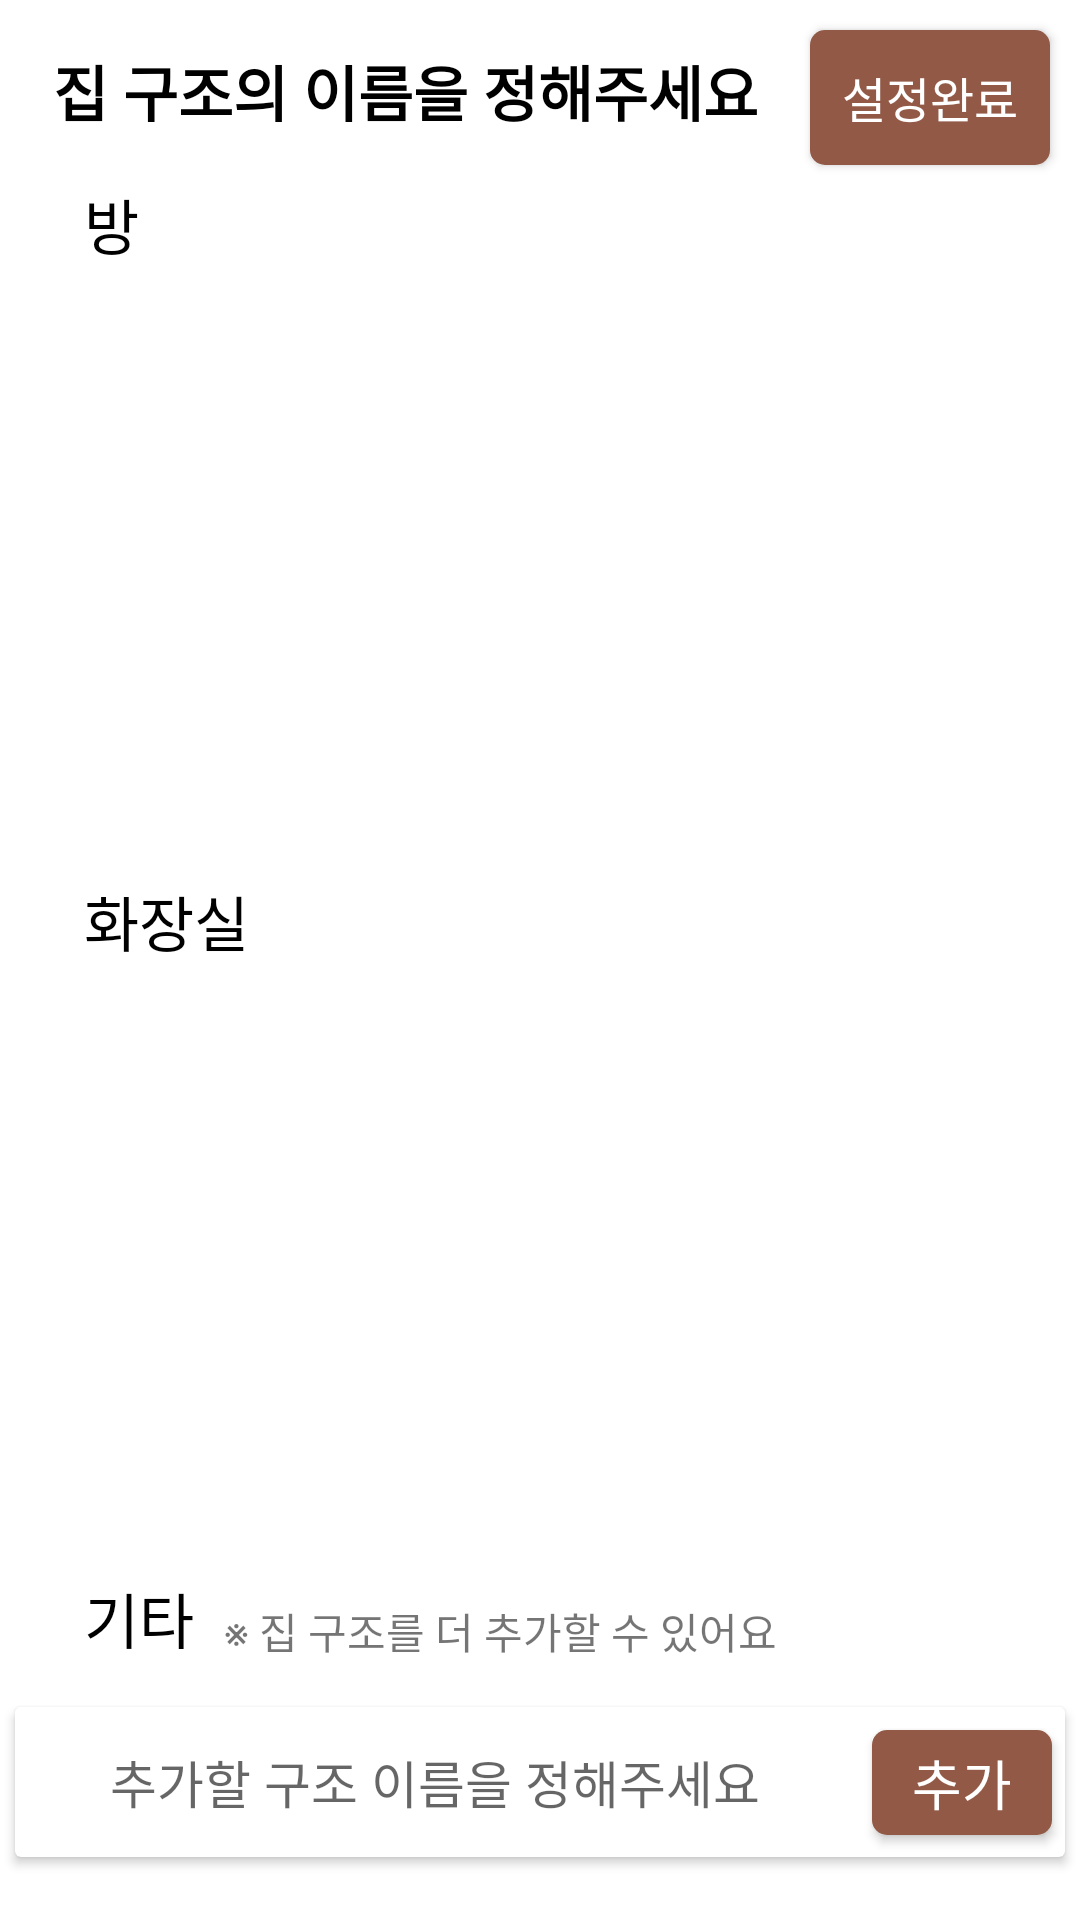

This screen was rendered from an Android layout file. Write that file and the resources it references.
<!-- AndroidManifest.xml: application theme Theme.MyStorage -->
<!-- res/layout/fragment_info3.xml -->
<?xml version="1.0" encoding="utf-8"?>
<layout
    xmlns:app="http://schemas.android.com/apk/res-auto"
    xmlns:android="http://schemas.android.com/apk/res/android"
    xmlns:tools="http://schemas.android.com/tools"
    tools:context=".ui.info.InfoFragment3">

    <data>
    </data>

    <androidx.constraintlayout.widget.ConstraintLayout
        android:layout_width="match_parent"
        android:layout_height="match_parent"
        android:layout_marginBottom="61dp"
        android:background="@color/white">

        <androidx.appcompat.widget.AppCompatButton
            android:id="@+id/save_info_btn"
            android:layout_width="80dp"
            android:layout_height="45dp"
            android:layout_marginTop="10dp"
            android:layout_marginEnd="10dp"
            android:background="@drawable/brown_background_bolder"
            android:clickable="true"
            android:focusable="true"
            android:text="설정완료"
            android:textColor="@color/white"
            android:textSize="16sp"
            app:layout_constraintEnd_toEndOf="parent"
            app:layout_constraintTop_toTopOf="parent" />

        <TextView
            android:id="@+id/textView"
            android:layout_width="wrap_content"
            android:layout_height="wrap_content"
            android:layout_marginBottom="15dp"
            android:gravity="center"
            android:text="집 구조의 이름을 정해주세요"
            android:textColor="@color/black"
            android:textSize="20sp"
            android:textStyle="bold"
            app:layout_constraintBottom_toTopOf="@+id/scrollView2"
            app:layout_constraintEnd_toStartOf="@+id/save_info_btn"
            app:layout_constraintStart_toStartOf="parent" />


        <ScrollView
            android:id="@+id/scrollView2"
            android:layout_width="match_parent"
            android:layout_height="match_parent"
            android:layout_marginTop="60dp"
            android:orientation="vertical"
            app:layout_constraintTop_toTopOf="parent">

            <LinearLayout
                android:layout_width="match_parent"
                android:layout_height="match_parent"
                android:orientation="vertical">

                <TextView
                    android:id="@+id/textView6"
                    android:layout_width="wrap_content"
                    android:layout_height="wrap_content"
                    android:layout_marginStart="28dp"
                    android:text="방"
                    android:textColor="@color/black"
                    android:textSize="20sp" />

                <androidx.recyclerview.widget.RecyclerView
                    android:id="@+id/room_names_rv"
                    android:layout_width="match_parent"
                    android:layout_height="180dp"
                    android:layout_marginStart="28dp"
                    android:layout_marginTop="8dp"
                    android:layout_marginEnd="28dp"
                    android:scrollbars="none" />

                <TextView
                    android:id="@+id/textView7"
                    android:layout_width="wrap_content"
                    android:layout_height="wrap_content"
                    android:layout_marginStart="28dp"
                    android:layout_marginTop="15dp"
                    android:text="화장실"
                    android:textColor="@color/black"
                    android:textSize="20sp" />

                <androidx.recyclerview.widget.RecyclerView
                    android:id="@+id/bath_names_rv"
                    android:layout_width="match_parent"
                    android:layout_height="180dp"
                    android:layout_marginStart="28dp"
                    android:layout_marginTop="8dp"
                    android:layout_marginEnd="28dp" />

                <LinearLayout
                    android:layout_width="match_parent"
                    android:layout_height="wrap_content"
                    android:orientation="horizontal">

                    <TextView
                        android:id="@+id/textView8"
                        android:layout_width="wrap_content"
                        android:layout_height="wrap_content"
                        android:layout_marginStart="28dp"
                        android:layout_marginTop="15dp"
                        android:text="기타"
                        android:textColor="@color/black"
                        android:textSize="20sp" />

                    <TextView
                        android:id="@+id/textView11"
                        android:layout_width="wrap_content"
                        android:layout_height="wrap_content"
                        android:layout_gravity="bottom"
                        android:layout_marginStart="10dp"
                        android:text="※ 집 구조를 더 추가할 수 있어요" />
                </LinearLayout>


                <androidx.cardview.widget.CardView
                    android:id="@+id/etc_cardView"
                    android:layout_width="350dp"
                    android:layout_height="50dp"
                    android:layout_gravity="center"
                    android:layout_marginStart="10dp"
                    android:layout_marginTop="15dp"
                    android:layout_marginEnd="10dp"
                    android:background="@color/white"
                    android:clickable="true"
                    android:focusable="true"
                    android:foreground="?android:attr/selectableItemBackground">

                    <androidx.constraintlayout.widget.ConstraintLayout
                        android:layout_width="match_parent"
                        android:layout_height="match_parent">

                        <EditText
                            android:id="@+id/etc_edit"
                            android:layout_width="280dp"
                            android:layout_height="30dp"
                            android:background="@null"
                            android:hint="추가할 구조 이름을 정해주세요"
                            android:maxLength="8"
                            android:textAlignment="center"
                            android:textColor="@color/black"
                            android:textSize="17sp"
                            app:layout_constraintBottom_toBottomOf="parent"
                            app:layout_constraintStart_toStartOf="parent"
                            app:layout_constraintTop_toTopOf="parent" />

                        <androidx.appcompat.widget.AppCompatButton
                            android:id="@+id/etcAddBtn"
                            android:layout_width="60dp"
                            android:layout_height="35dp"
                            android:layout_marginStart="1dp"
                            android:background="@drawable/brown_background_bolder"
                            android:clickable="true"
                            android:focusable="true"
                            android:text="추가"
                            android:textColor="@color/white"
                            android:textSize="18sp"
                            app:layout_constraintBottom_toBottomOf="parent"
                            app:layout_constraintEnd_toEndOf="parent"
                            app:layout_constraintStart_toEndOf="@+id/etc_edit"
                            app:layout_constraintTop_toTopOf="parent" />
                    </androidx.constraintlayout.widget.ConstraintLayout>
                </androidx.cardview.widget.CardView>

                <com.google.android.material.chip.ChipGroup
                    android:id="@+id/etc_chip_group"
                    android:layout_width="350dp"
                    android:layout_height="wrap_content"
                    android:layout_marginTop="10dp"
                    android:layout_gravity="center"/>
            </LinearLayout>
        </ScrollView>
    </androidx.constraintlayout.widget.ConstraintLayout>
</layout>
<!-- resources referenced by this layout -->
<resources>
  <color name="black">#FF000000</color>
  <color name="white">#FFFFFFFF</color>
  <!-- drawable brown_background_bolder (drawable) -->
  <shape xmlns:android="http://schemas.android.com/apk/res/android"
      android:shape="rectangle">
      <gradient
          android:startColor="@color/main"
          android:endColor="@color/main"
          android:angle="45"/>
      <corners android:radius="5dp" />
  </shape>
  <style name="Theme.MyStorage" parent="Theme.MaterialComponents.DayNight.NoActionBar">
          
          <item name="colorPrimary">@color/purple_500</item>
          <item name="colorPrimaryVariant">@color/purple_700</item>
          <item name="colorOnPrimary">@color/white</item>
          
          <item name="colorSecondary">@color/teal_200</item>
          <item name="colorSecondaryVariant">@color/teal_700</item>
          <item name="colorOnSecondary">@color/black</item>
          
          <item name="android:statusBarColor">#FFFFFF</item>
          <item name="android:windowLightStatusBar" tools:ignore="NewApi">true</item>
      </style>
  <color name="main">#915946</color>
  <color name="purple_500">#FF6200EE</color>
  <color name="purple_700">#FF3700B3</color>
  <color name="teal_200">#FF03DAC5</color>
  <color name="teal_700">#FF018786</color>
</resources>
